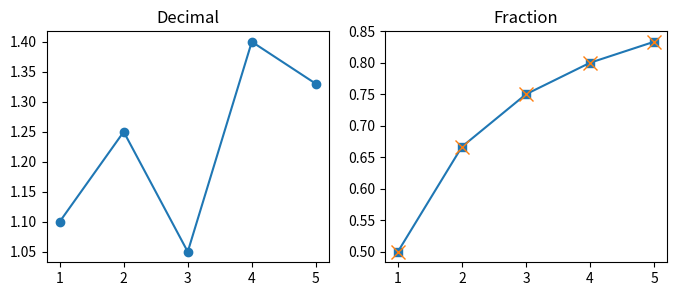

The script that saved this image:
# Plot plain Python lists of ints, Decimals and Fractions converted to floats, plus a range object.
from decimal import Decimal
from fractions import Fraction
import matplotlib.pyplot as plt

xs = range(1, 6)
prices = [Decimal("1.10"), Decimal("1.25"), Decimal("1.05"), Decimal("1.40"), Decimal("1.33")]
shares = [Fraction(1, 2), Fraction(2, 3), Fraction(3, 4), Fraction(4, 5), Fraction(5, 6)]
fig, (a, b) = plt.subplots(1, 2, figsize=(8, 3))
a.plot(xs, prices, "o-")
a.set_title("Decimal")
b.plot(list(xs), [float(f) for f in shares], "s-")
b.plot(list(xs), shares, "x", ms=10)
b.set_title("Fraction")
print(a.lines[0].get_ydata()[:2], type(b.lines[1].get_ydata()[0]).__name__)
fig.savefig("numbers.png")
